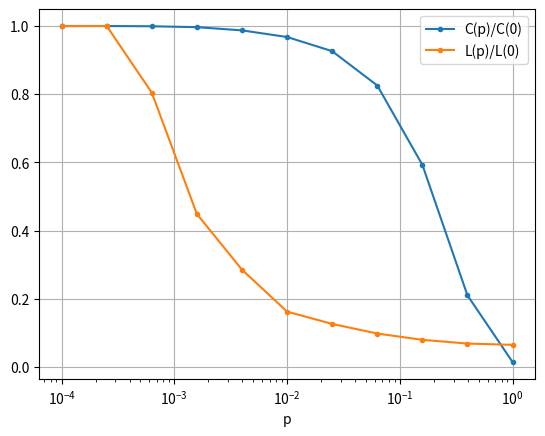

The script that saved this image:
import networkx
import networkx as nx
import numpy as np
import pandas as pd

from matplotlib import pyplot
from matplotlib import pyplot as plt


def make_graph(i,
               osc_number=1000,
               neighbours = 10,
               connectionProb = 1.,
               ):
    graph = [
        networkx.watts_strogatz_graph(osc_number, neighbours, connectionProb),
        nx.barabasi_albert_graph(200,3),
        networkx.fast_gnp_random_graph(osc_number, connectionProb),
        networkx.fast_gnp_random_graph(osc_number, p=1)
    ]
    return graph[i]


def compute_C_and_L_for_p(connectionProb = 0):
    G = make_graph(0, connectionProb=connectionProb)
    C = nx.average_clustering(G)
    L = nx.average_shortest_path_length(G)
    # nx.draw(G)
    # plt.show()
    print(connectionProb)
    return C, L


def make_probability_list(
        number_of_dots_on_the_plot = 10,
        lower_border = -4,
        hight_border = 0):
    # lets create p= 10**-4 -> 10^0
    dpower = abs(lower_border / number_of_dots_on_the_plot)
    power_list = np.arange(lower_border, hight_border + dpower, dpower)
    p_probability_list = 10**power_list
    return p_probability_list


if __name__ == '__main__':
    prob_list = make_probability_list()
    C_and_L_list = list(map(compute_C_and_L_for_p, prob_list))
    C_and_L_for_normalisation = compute_C_and_L_for_p(0)
    C_and_L_list_normalised = [ (i[0]/C_and_L_for_normalisation[0], i[1]/C_and_L_for_normalisation[1]) for i in C_and_L_list]

    C_and_L = np.array(C_and_L_list_normalised).T

    plt.plot(prob_list, C_and_L[0], ".-", label="С(p)/C(0)")
    plt.plot(prob_list, C_and_L[1], ".-", label="L(p)/L(0)")
    plt.xscale("log")
    plt.xlabel("p")
    plt.grid()
    plt.legend()
    plt.show()

    # print(C_and_L_list_normalised)
